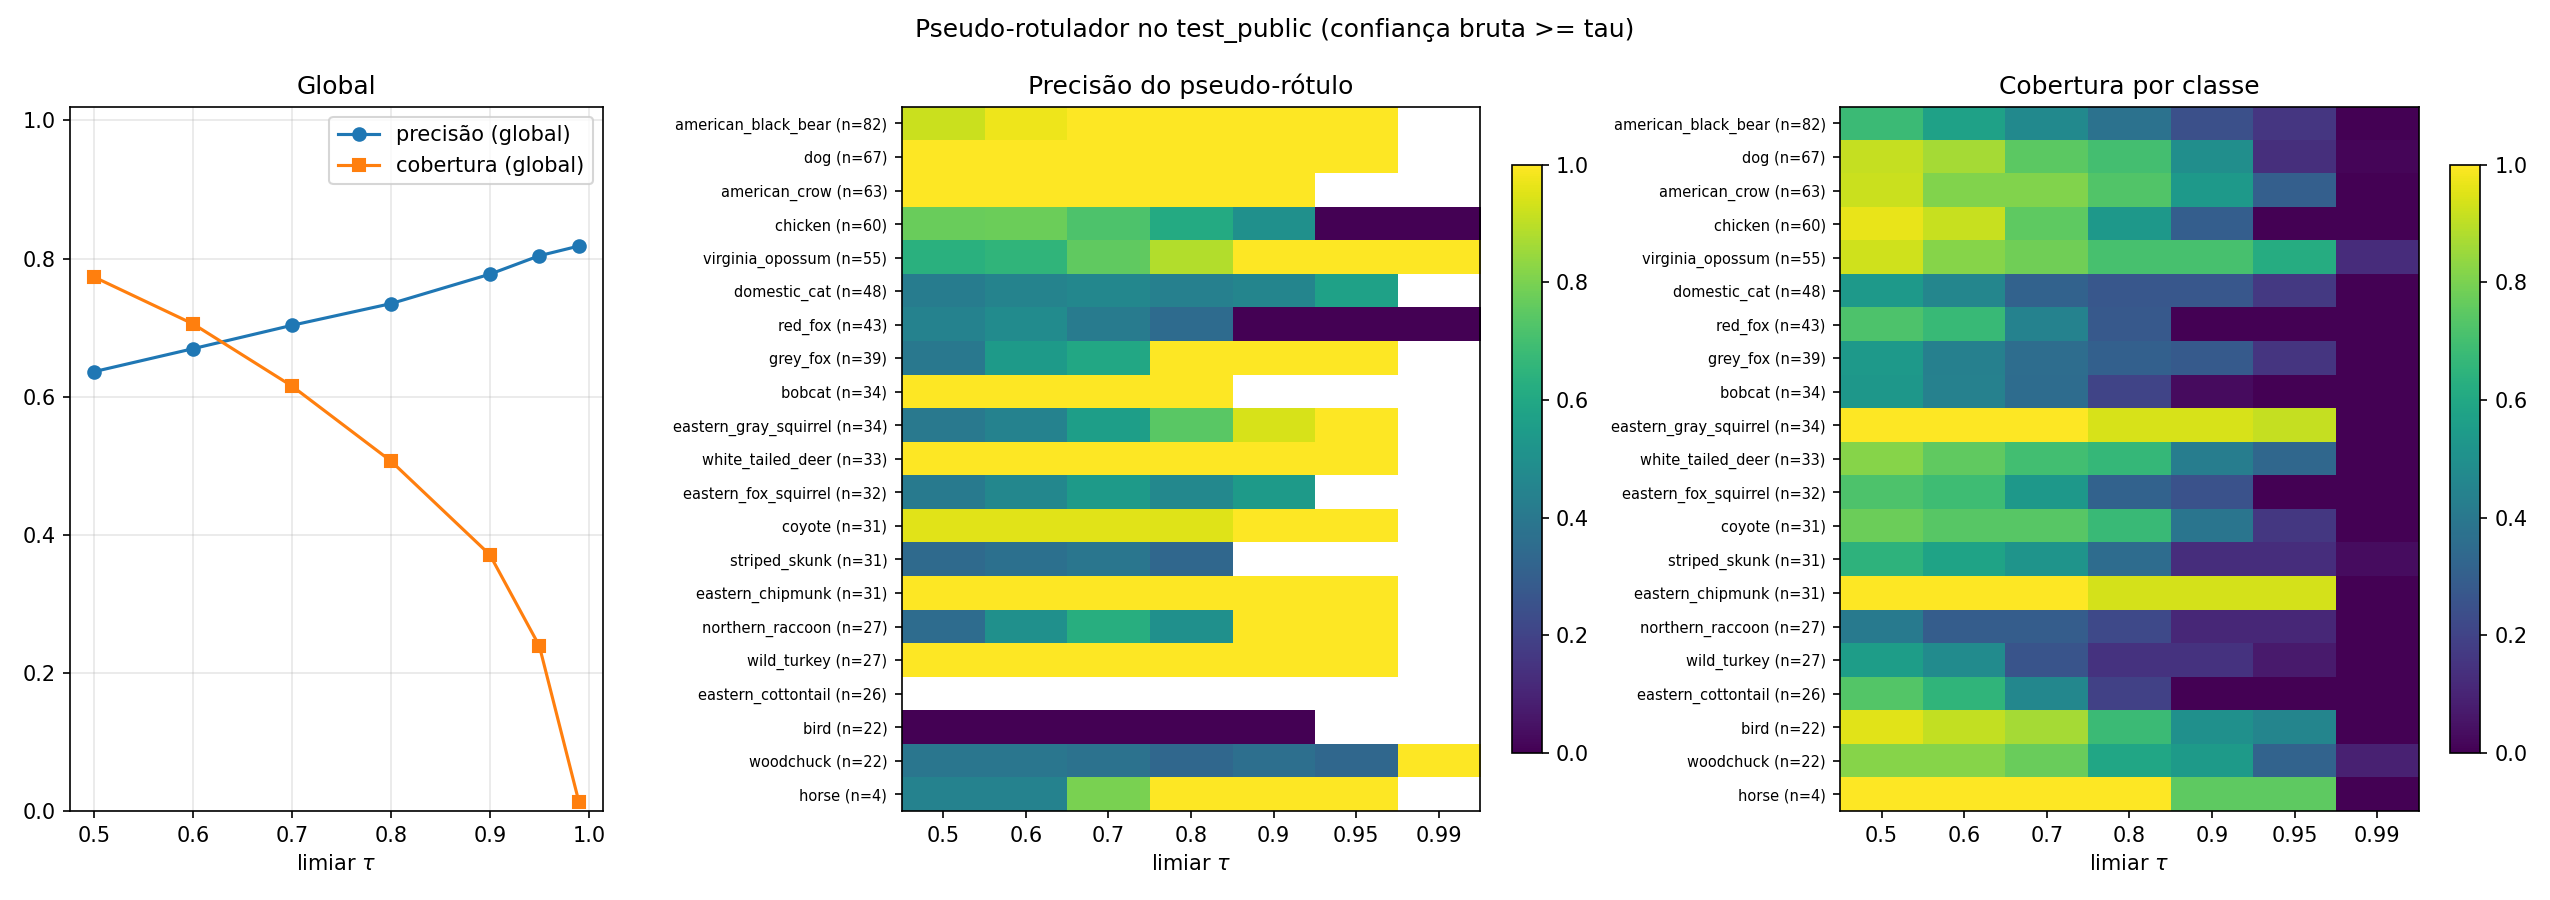

The data file committed next to this chart (first rows):
tau, classe_id, classe, n_true, n_pl, n_correct, precision, coverage
0.5, 0, american_black_bear, 82, 49, 45, 0.9184, 0.6829
0.5, 1, american_crow, 63, 13, 13, 1.0, 0.9206
0.5, 2, bird, 22, 13, 0, 0.0, 0.9545
0.5, 3, bobcat, 34, 3, 3, 1.0, 0.5294
0.5, 4, chicken, 60, 57, 44, 0.7719, 0.9667
0.5, 5, coyote, 31, 22, 21, 0.9545, 0.7742
0.5, 6, dog, 67, 59, 59, 1.0, 0.9104
0.5, 7, domestic_cat, 48, 31, 13, 0.4194, 0.5417
0.5, 8, eastern_chipmunk, 31, 29, 29, 1.0, 1.0
0.5, 9, eastern_cottontail, 26, 0, 0, , 0.7308
0.5, 10, eastern_fox_squirrel, 32, 29, 12, 0.4138, 0.7188
0.5, 11, eastern_gray_squirrel, 34, 79, 32, 0.4051, 1.0
0.5, 12, grey_fox, 39, 15, 6, 0.4, 0.5385
0.5, 13, horse, 4, 9, 4, 0.4444, 1.0
0.5, 14, northern_raccoon, 27, 17, 6, 0.3529, 0.4074
0.5, 15, red_fox, 43, 36, 16, 0.4444, 0.7209
0.5, 16, striped_skunk, 31, 29, 10, 0.3448, 0.6452
0.5, 17, virginia_opossum, 55, 63, 40, 0.6349, 0.9273
0.5, 18, white_tailed_deer, 33, 26, 26, 1.0, 0.8182
0.5, 19, wild_turkey, 27, 2, 2, 1.0, 0.5556
0.5, 20, woodchuck, 22, 46, 18, 0.3913, 0.8182
0.6, 0, american_black_bear, 82, 40, 39, 0.975, 0.5732
0.6, 1, american_crow, 63, 13, 13, 1.0, 0.8095
0.6, 2, bird, 22, 9, 0, 0.0, 0.9091
0.6, 3, bobcat, 34, 2, 2, 1.0, 0.4412
0.6, 4, chicken, 60, 53, 41, 0.7736, 0.9167
0.6, 5, coyote, 31, 22, 21, 0.9545, 0.7419
0.6, 6, dog, 67, 57, 57, 1.0, 0.8657
0.6, 7, domestic_cat, 48, 29, 13, 0.4483, 0.4583
0.6, 8, eastern_chipmunk, 31, 29, 29, 1.0, 1.0
0.6, 9, eastern_cottontail, 26, 0, 0, , 0.6538
0.6, 10, eastern_fox_squirrel, 32, 26, 12, 0.4615, 0.6875
0.6, 11, eastern_gray_squirrel, 34, 72, 32, 0.4444, 1.0
0.6, 12, grey_fox, 39, 11, 6, 0.5455, 0.4359
0.6, 13, horse, 4, 9, 4, 0.4444, 1.0
0.6, 14, northern_raccoon, 27, 10, 5, 0.5, 0.2963
0.6, 15, red_fox, 43, 29, 14, 0.4828, 0.6744
0.6, 16, striped_skunk, 31, 27, 10, 0.3704, 0.5806
0.6, 17, virginia_opossum, 55, 61, 40, 0.6557, 0.8182
0.6, 18, white_tailed_deer, 33, 25, 25, 1.0, 0.7576
0.6, 19, wild_turkey, 27, 2, 2, 1.0, 0.4815
0.6, 20, woodchuck, 22, 46, 18, 0.3913, 0.8182
0.7, 0, american_black_bear, 82, 35, 35, 1.0, 0.4756
0.7, 1, american_crow, 63, 13, 13, 1.0, 0.8095
0.7, 2, bird, 22, 9, 0, 0.0, 0.8636
0.7, 3, bobcat, 34, 1, 1, 1.0, 0.3529
0.7, 4, chicken, 60, 43, 31, 0.7209, 0.75
0.7, 5, coyote, 31, 22, 21, 0.9545, 0.7419
0.7, 6, dog, 67, 49, 49, 1.0, 0.7463
0.7, 7, domestic_cat, 48, 26, 12, 0.4615, 0.3125
0.7, 8, eastern_chipmunk, 31, 29, 29, 1.0, 1.0
0.7, 9, eastern_cottontail, 26, 0, 0, , 0.4615
0.7, 10, eastern_fox_squirrel, 32, 22, 12, 0.5455, 0.5312
0.7, 11, eastern_gray_squirrel, 34, 57, 32, 0.5614, 1.0
0.7, 12, grey_fox, 39, 10, 6, 0.6, 0.359
0.7, 13, horse, 4, 5, 4, 0.8, 1.0
0.7, 14, northern_raccoon, 27, 8, 5, 0.625, 0.2963
0.7, 15, red_fox, 43, 24, 10, 0.4167, 0.4419
0.7, 16, striped_skunk, 31, 23, 9, 0.3913, 0.5161
0.7, 17, virginia_opossum, 55, 53, 40, 0.7547, 0.7818
... 87 more rows
